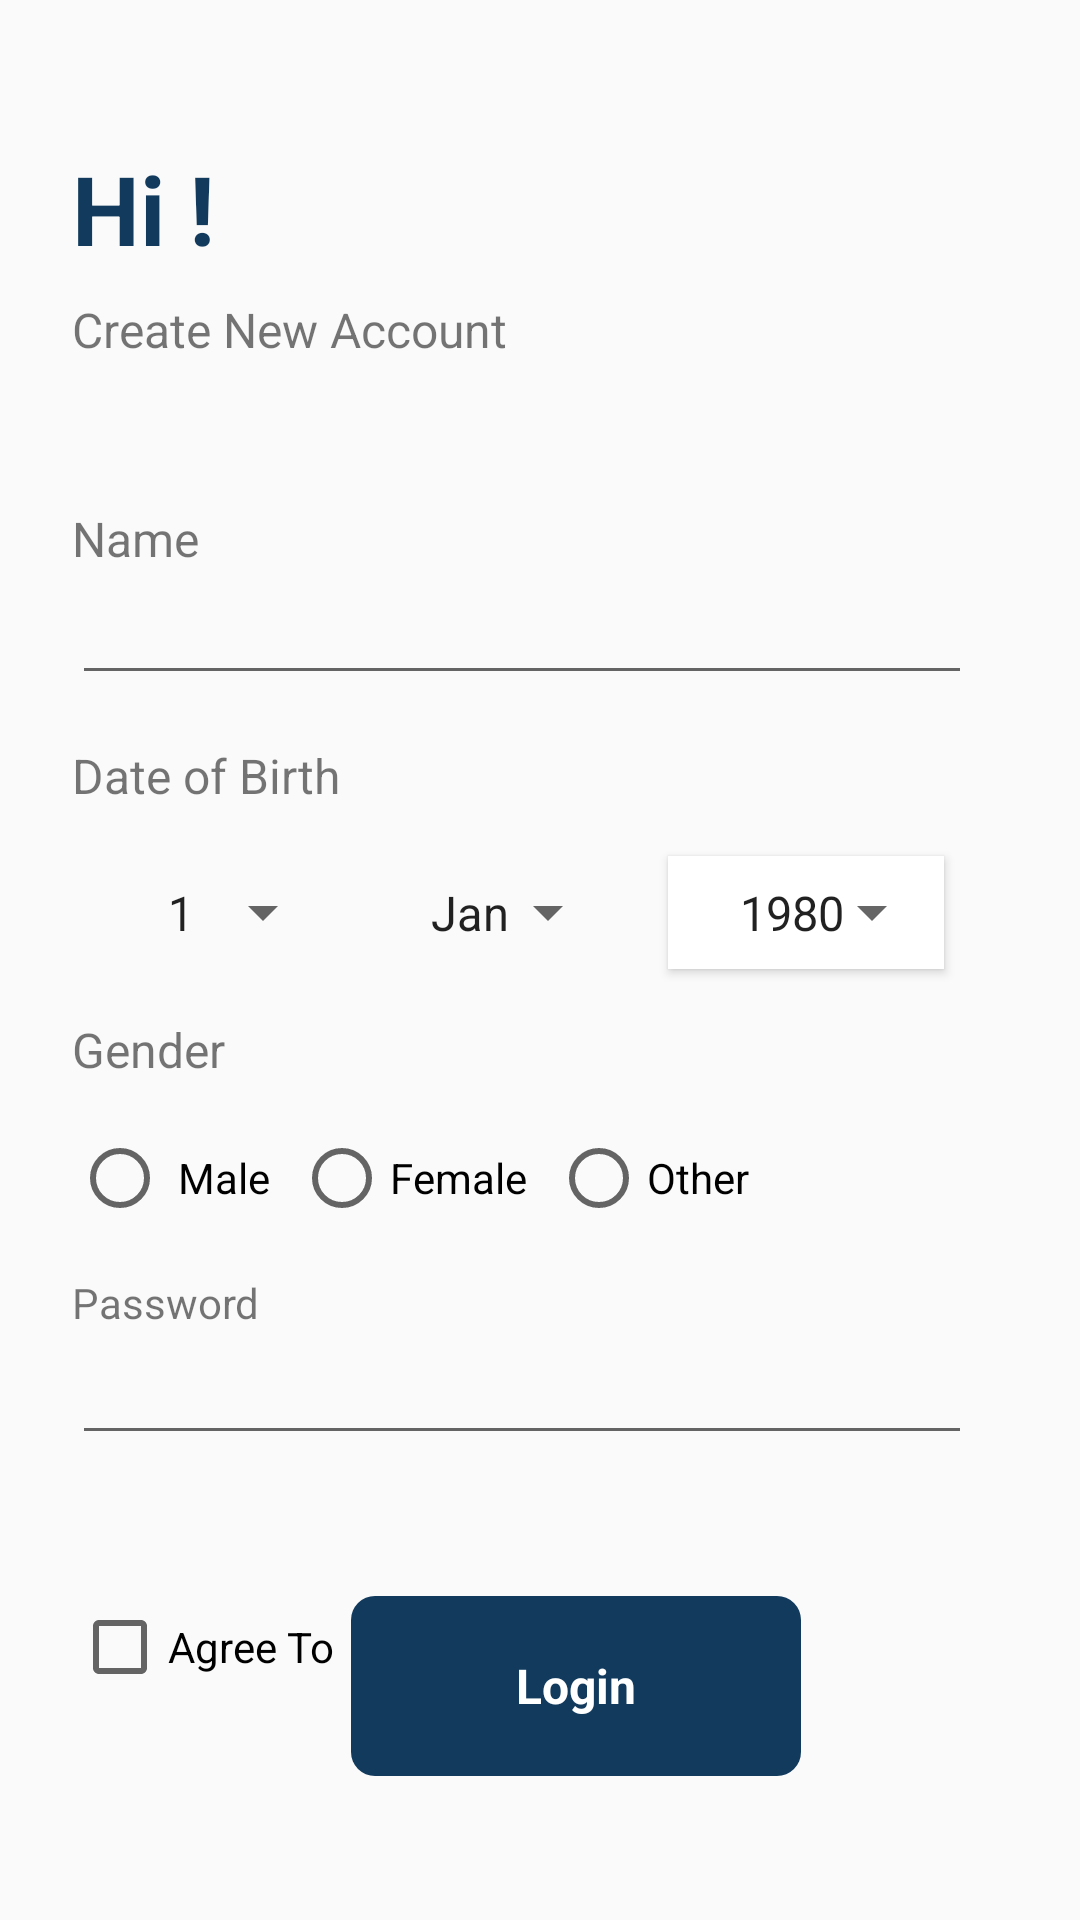

Android layout source for this screen:
<!-- AndroidManifest.xml: application theme Theme.WeChat -->
<!-- res/layout/activity_fill_user_data.xml -->
<?xml version="1.0" encoding="utf-8"?>
<androidx.coordinatorlayout.widget.CoordinatorLayout xmlns:android="http://schemas.android.com/apk/res/android"
    xmlns:app="http://schemas.android.com/apk/res-auto"
    xmlns:tools="http://schemas.android.com/tools"
    android:layout_width="match_parent"
    android:layout_height="match_parent"
    tools:context=".activities.FillUserDataActivity">

    <RelativeLayout
        android:layout_width="match_parent"
        android:layout_height="match_parent"
        android:layout_marginStart="@dimen/margin_large">

        <androidx.appcompat.widget.AppCompatImageView

            android:id="@+id/btnBackRegister"
            android:layout_width="wrap_content"
            android:layout_height="wrap_content"
            android:layout_marginTop="@dimen/margin_medium_2"
            app:srcCompat="@drawable/ic_baseline_arrow_back_24" />

        <androidx.appcompat.widget.AppCompatTextView
            android:id="@+id/tvHiRegister"
            android:layout_width="wrap_content"
            android:layout_height="wrap_content"
            android:layout_below="@+id/btnBackRegister"
            android:layout_marginTop="@dimen/margin_xlarge"
            android:text="Hi !"
            android:textColor="@color/colorAccent"
            android:textSize="@dimen/text_heading_2x"
            android:textStyle="bold" />

        <androidx.appcompat.widget.AppCompatTextView
            android:id="@+id/tvFillUserData"
            android:layout_width="wrap_content"
            android:layout_height="wrap_content"
            android:layout_below="@+id/tvHiRegister"
            android:layout_marginTop="@dimen/margin_medium"
            android:text="Create New Account"
            android:textSize="@dimen/text_regular_2x" />

        <androidx.appcompat.widget.AppCompatTextView

            android:id="@+id/tvUserNameLabel"
            android:layout_width="wrap_content"
            android:layout_height="wrap_content"
            android:layout_below="@id/tvFillUserData"
            android:layout_marginTop="@dimen/margin_xxlarge"
            android:text="Name"
            android:textSize="@dimen/text_regular_2x" />

        <androidx.appcompat.widget.AppCompatEditText
            android:id="@+id/etUserName"
            android:layout_width="300dp"
            android:layout_height="wrap_content"
            android:layout_below="@id/tvUserNameLabel" />

        <androidx.appcompat.widget.AppCompatTextView
            android:id="@+id/tvDateOfBirthLabel"
            android:layout_width="match_parent"
            android:layout_height="wrap_content"
            android:layout_below="@id/etUserName"
            android:layout_marginTop="@dimen/margin_medium_2"
            android:text="Date of Birth"
            android:textSize="@dimen/text_regular_2x" />

        <LinearLayout
            android:id="@+id/llDateOfBirth"
            android:layout_width="match_parent"
            android:layout_height="wrap_content"
            android:layout_below="@id/tvDateOfBirthLabel"
            android:layout_marginEnd="@dimen/margin_xlarge"
            android:weightSum="5">

            <Spinner
                android:id="@+id/spDate"
                android:layout_width="wrap_content"
                android:layout_height="wrap_content"
                android:layout_marginStart="@dimen/margin_medium"
                android:layout_marginTop="@dimen/margin_medium_2"
                android:layout_weight="1"
                android:elevation="2dp"
                android:entries="@array/day_selection"
                android:paddingHorizontal="@dimen/margin_medium_2"
                android:paddingVertical="@dimen/margin_medium"
                android:scrollIndicators="bottom" />

            <androidx.appcompat.widget.AppCompatSpinner
                android:id="@+id/spMonth"
                android:layout_width="wrap_content"
                android:layout_height="wrap_content"
                android:layout_marginStart="@dimen/margin_medium"
                android:layout_marginTop="@dimen/margin_medium_2"
                android:layout_marginEnd="@dimen/margin_medium"
                android:layout_marginBottom="@dimen/margin_medium_2"
                android:layout_weight="3"
                android:drawableEnd="@drawable/ic_baseline_arrow_drop_down_24"
                android:elevation="2dp"
                android:entries="@array/month_selection"
                android:paddingHorizontal="@dimen/margin_medium_2"
                android:paddingVertical="@dimen/margin_medium" />

            <FrameLayout
                android:layout_width="wrap_content"
                android:layout_height="wrap_content"
                android:layout_marginStart="@dimen/margin_medium"
                android:layout_marginTop="@dimen/margin_medium_2"
                android:layout_marginEnd="@dimen/margin_medium"
                android:layout_marginBottom="@dimen/margin_medium_2"
                android:layout_weight="3"
                android:background="@color/white"
                android:elevation="2dp">

                <androidx.appcompat.widget.AppCompatSpinner
                    android:id="@+id/spYear"
                    android:layout_width="wrap_content"
                    android:layout_height="wrap_content"
                    android:entries="@array/year_selection"

                    android:paddingHorizontal="@dimen/margin_medium_2"
                    android:paddingVertical="@dimen/margin_medium" />
            </FrameLayout>
        </LinearLayout>

        <androidx.appcompat.widget.AppCompatTextView
            android:id="@+id/tvGenderLabel"
            android:layout_width="match_parent"
            android:layout_height="wrap_content"
            android:layout_below="@id/llDateOfBirth"
            android:text="Gender"
            android:textSize="@dimen/text_regular_2x" />

        <RadioGroup
            android:id="@+id/rgGender"
            android:layout_width="wrap_content"
            android:layout_height="wrap_content"
            android:layout_below="@id/tvGenderLabel"
            android:layout_marginTop="@dimen/margin_medium_2"
            android:orientation="horizontal">

            <androidx.appcompat.widget.AppCompatRadioButton
                android:id="@+id/rbMale"
                android:layout_width="wrap_content"
                android:layout_height="wrap_content"
                android:text=" Male" />

            <androidx.appcompat.widget.AppCompatRadioButton
                android:id="@+id/rbFemale"
                android:layout_width="wrap_content"
                android:layout_height="wrap_content"
                android:layout_marginStart="@dimen/margin_medium"
                android:text="Female" />

            <androidx.appcompat.widget.AppCompatRadioButton
                android:id="@+id/rbOther"
                android:layout_width="wrap_content"
                android:layout_height="wrap_content"
                android:layout_marginStart="@dimen/margin_medium"
                android:text="Other" />
        </RadioGroup>

        <androidx.appcompat.widget.AppCompatTextView
            android:id="@+id/tvPassword"
            android:layout_width="wrap_content"
            android:layout_height="wrap_content"
            android:layout_below="@id/rgGender"
            android:layout_marginTop="@dimen/margin_medium_2"
            android:text="Password  " />

        <androidx.appcompat.widget.AppCompatEditText
            android:id="@+id/etPassword"
            android:layout_width="300dp"
            android:layout_height="wrap_content"
            android:layout_below="@id/tvPassword"
            android:layout_marginBottom="@dimen/margin_xxlarge" />

        <CheckBox
            android:id="@+id/cbTermAndService"
            android:layout_width="wrap_content"
            android:layout_height="wrap_content"
            android:layout_below="@id/etPassword"
            android:text="Agree To" />

        <TextView
            android:layout_width="wrap_content"
            android:layout_height="wrap_content"
            android:layout_below="@id/etPassword"
            android:layout_marginStart="@dimen/margin_medium"
            android:layout_marginTop="@dimen/margin_card_medium"
            android:layout_toEndOf="@id/cbTermAndService"

            android:text="Term and Service" />

        <androidx.appcompat.widget.AppCompatTextView
            android:id="@+id/btnRegister"
            android:layout_width="150dp"
            android:layout_height="60dp"
            android:layout_alignParentBottom="true"
            android:layout_centerHorizontal="true"
            android:layout_marginStart="@dimen/margin_card_medium_2"
            android:layout_marginBottom="@dimen/margin_xxlarge"
            android:layout_weight="1"
            android:background="@drawable/background_login_button"
            android:gravity="center"
            android:text="Login"
            android:textColor="@color/white"
            android:textSize="@dimen/text_regular_2x"
            android:textStyle="bold"

            />


    </RelativeLayout>
</androidx.coordinatorlayout.widget.CoordinatorLayout>
<!-- resources referenced by this layout -->
<resources>
  <string-array name="day_selection">
          <item>1</item>
          <item>2</item>
          <item>3</item>
          <item>4</item>
          <item>5</item>
          <item>6</item>
          <item>7</item>
          <item>8</item>
          <item>9</item>
          <item>10</item>
          <item>11</item>
          <item>12</item>
          <item>13</item>
          <item>14</item>
          <item>15</item>
          <item>16</item>
          <item>17</item>
          <item>18</item>
          <item>19</item>
          <item>21</item>
          <item>22</item>
          <item>23</item>
          <item>24</item>
          <item>25</item>
          <item>26</item>
          <item>27</item>
          <item>28</item>
          <item>29</item>
          <item>30</item>
          <item>31</item>
      </string-array>
  <string-array name="month_selection">
          <item>Jan</item>
          <item>Feb</item>
          <item>Mar</item>
          <item>Apr</item>
          <item>May</item>
          <item>Jun</item>
          <item>Jul</item>
          <item>Aug</item>
          <item>Sep</item>
          <item>Oct</item>
          <item>Nov</item>
          <item>Dec</item>
      </string-array>
  <string-array name="year_selection">
          <item>1980</item>
          <item>1981</item>
          <item>1982</item>
          <item>1983</item>
          <item>1984</item>
          <item>1985</item>
          <item>1986</item>
          <item>1987</item>
          <item>1988</item>
          <item>1989</item>
          <item>1990</item>
          <item>1991</item>
          <item>1992</item>
          <item>1993</item>
          <item>1994</item>
          <item>1995</item>
          <item>1996</item>
          <item>1997</item>
          <item>1998</item>
          <item>1999</item>
          <item>2000</item>
          <item>2001</item>
          <item>2002</item>
          <item>2003</item>
          <item>2004</item>
  
  
      </string-array>
  <color name="colorAccent">#113A5D</color>
  <color name="white">#FFFFFFFF</color>
  <dimen name="margin_card_medium">6dp</dimen>
  <dimen name="margin_card_medium_2">12dp</dimen>
  <dimen name="margin_large">24dp</dimen>
  <dimen name="margin_medium">8dp</dimen>
  <dimen name="margin_medium_2">16dp</dimen>
  <dimen name="margin_xlarge">32dp</dimen>
  <dimen name="margin_xxlarge">48dp</dimen>
  <dimen name="text_heading_2x">32sp</dimen>
  <dimen name="text_regular_2x">16sp</dimen>
  <!-- drawable background_login_button (drawable) -->
  <?xml version="1.0" encoding="utf-8"?>
  <shape xmlns:android="http://schemas.android.com/apk/res/android">
      <solid android:color="@color/colorAccent" />
      <corners android:radius="@dimen/margin_medium">
  
      </corners>
  
  </shape>
  <!-- drawable ic_baseline_arrow_drop_down_24 (drawable) -->
  <vector android:height="20dp" android:tint="#000000"
      android:viewportHeight="24" android:viewportWidth="24"
      android:width="20dp" xmlns:android="http://schemas.android.com/apk/res/android">
      <path android:fillColor="@android:color/black" android:pathData="M7,10l5,5 5,-5z"/>
  </vector>
  <style name="Theme.WeChat" parent="Theme.AppCompat.Light.NoActionBar">
          <item name="colorPrimary">@color/bg_one</item>
          <item name="colorPrimaryVariant">@color/purple_700</item>
          <item name="colorOnPrimary">@color/colorAccent</item>
          
          <item name="colorSecondary">#9C27B0</item>
          <item name="colorSecondaryVariant">@color/teal_700</item>
          <item name="colorOnSecondary">@color/black</item>
          
          <item name="android:statusBarColor">?attr/colorPrimaryVariant</item>
          
      </style>
  <color name="bg_one">#00BCD4</color>
  <color name="purple_700">#FF3700B3</color>
  <color name="teal_700">#FF018786</color>
  <color name="black">#FF000000</color>
</resources>
